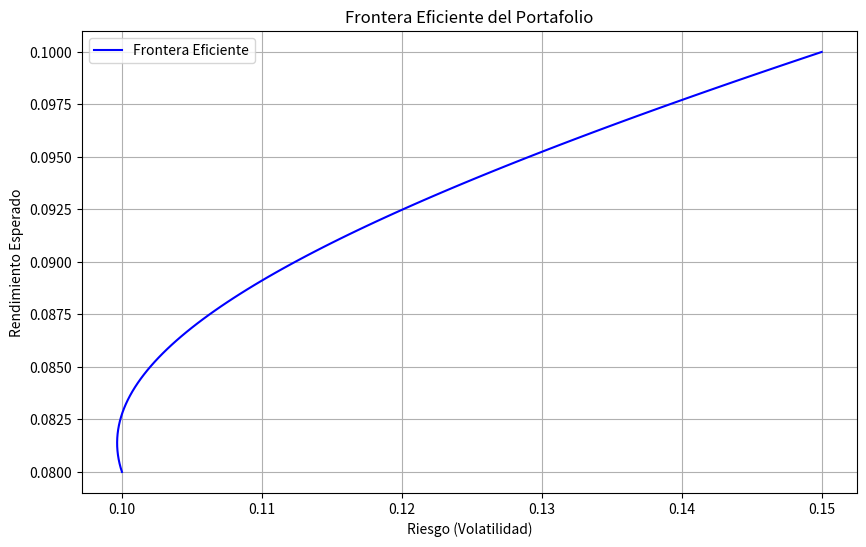

The matplotlib source for this figure:
import numpy as np
import matplotlib.pyplot as plt

# Datos del problema
rendimiento_A = 8 / 100  # Rendimiento esperado del activo A
rendimiento_B = 10 / 100  # Rendimiento esperado del activo B
volatilidad_A = 10 / 100  # Volatilidad del activo A
volatilidad_B = 15 / 100  # Volatilidad del activo B
correlacion = 0.6  # Correlación entre los activos

# Matriz de covarianza
cov_AB = correlacion * volatilidad_A * volatilidad_B

# Pesos posibles para el activo A
pesos_A = np.linspace(0, 1, 100)
pesos_B = 1 - pesos_A

# Cálculo del rendimiento y el riesgo del portafolio
rendimiento_portafolio = pesos_A * rendimiento_A + pesos_B * rendimiento_B
varianza_portafolio = (
    (pesos_A ** 2) * (volatilidad_A ** 2) +
    (pesos_B ** 2) * (volatilidad_B ** 2) +
    2 * pesos_A * pesos_B * cov_AB
)
volatilidad_portafolio = np.sqrt(varianza_portafolio)

# Gráfico de la frontera eficiente
plt.figure(figsize=(10, 6))
plt.plot(volatilidad_portafolio, rendimiento_portafolio, label='Frontera Eficiente', color='blue')
plt.xlabel('Riesgo (Volatilidad)')
plt.ylabel('Rendimiento Esperado')
plt.title('Frontera Eficiente del Portafolio')
plt.grid(True)
plt.legend()
plt.show()